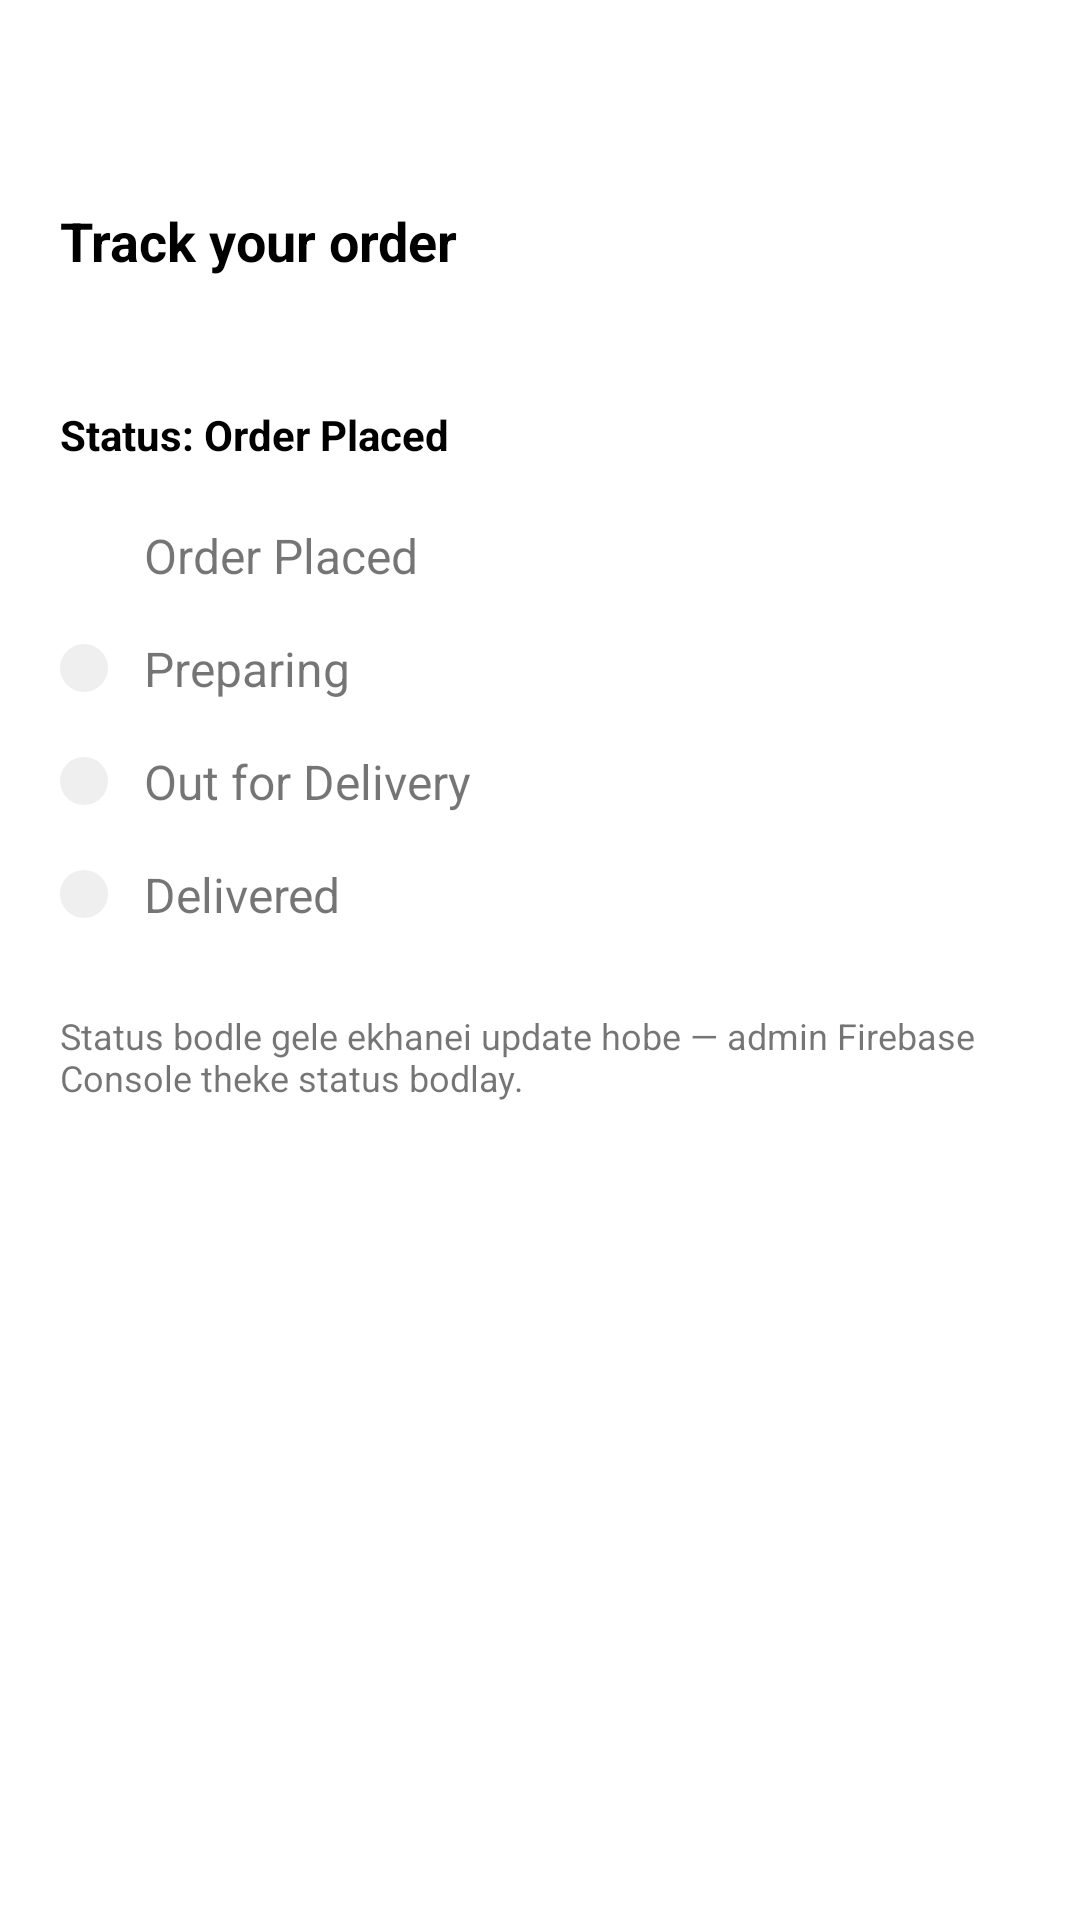

Reconstruct the res/layout file that produces this screen, plus the resources it refers to.
<!-- AndroidManifest.xml: application theme Theme.RabbY -->
<!-- res/layout/activity_order_tracking.xml -->
<?xml version="1.0" encoding="utf-8"?>
<LinearLayout
    android:fitsSystemWindows="true" xmlns:android="http://schemas.android.com/apk/res/android"
    android:layout_width="match_parent"
    android:layout_height="match_parent"
    android:background="@color/white"
    android:orientation="vertical"
    android:padding="20dp">

    <ImageView
        android:id="@+id/btnBack"
        android:layout_width="32dp"
        android:layout_height="32dp"
        android:padding="4dp"
        android:src="@drawable/ic_back" />

    <TextView
        android:layout_width="wrap_content"
        android:layout_height="wrap_content"
        android:layout_marginTop="16dp"
        android:text="Track your order"
        android:textColor="@color/black"
        android:textSize="18sp"
        android:textStyle="bold" />

    <TextView
        android:id="@+id/tvOrderId"
        android:layout_width="wrap_content"
        android:layout_height="wrap_content"
        android:layout_marginTop="8dp"
        android:textColor="@color/gray_text" />

    <TextView
        android:id="@+id/tvStatus"
        android:layout_width="wrap_content"
        android:layout_height="wrap_content"
        android:layout_marginTop="16dp"
        android:text="Status: Order Placed"
        android:textColor="@color/black"
        android:textStyle="bold" />

    <LinearLayout
        android:layout_width="match_parent"
        android:layout_height="wrap_content"
        android:layout_marginTop="20dp"
        android:gravity="center_vertical"
        android:orientation="horizontal">

        <View
            android:id="@+id/dot1"
            android:layout_width="16dp"
            android:layout_height="16dp"
            android:background="@drawable/bg_circle_red" />

        <TextView
            android:id="@+id/tvStep1"
            android:layout_width="wrap_content"
            android:layout_height="wrap_content"
            android:layout_marginStart="12dp"
            android:text="Order Placed"
            android:textSize="16sp" />
    </LinearLayout>

    <LinearLayout
        android:layout_width="match_parent"
        android:layout_height="wrap_content"
        android:layout_marginTop="16dp"
        android:gravity="center_vertical"
        android:orientation="horizontal">

        <View
            android:id="@+id/dot2"
            android:layout_width="16dp"
            android:layout_height="16dp"
            android:background="@drawable/bg_chip_off" />

        <TextView
            android:id="@+id/tvStep2"
            android:layout_width="wrap_content"
            android:layout_height="wrap_content"
            android:layout_marginStart="12dp"
            android:text="Preparing"
            android:textSize="16sp" />
    </LinearLayout>

    <LinearLayout
        android:layout_width="match_parent"
        android:layout_height="wrap_content"
        android:layout_marginTop="16dp"
        android:gravity="center_vertical"
        android:orientation="horizontal">

        <View
            android:id="@+id/dot3"
            android:layout_width="16dp"
            android:layout_height="16dp"
            android:background="@drawable/bg_chip_off" />

        <TextView
            android:id="@+id/tvStep3"
            android:layout_width="wrap_content"
            android:layout_height="wrap_content"
            android:layout_marginStart="12dp"
            android:text="Out for Delivery"
            android:textSize="16sp" />
    </LinearLayout>

    <LinearLayout
        android:layout_width="match_parent"
        android:layout_height="wrap_content"
        android:layout_marginTop="16dp"
        android:gravity="center_vertical"
        android:orientation="horizontal">

        <View
            android:id="@+id/dot4"
            android:layout_width="16dp"
            android:layout_height="16dp"
            android:background="@drawable/bg_chip_off" />

        <TextView
            android:id="@+id/tvStep4"
            android:layout_width="wrap_content"
            android:layout_height="wrap_content"
            android:layout_marginStart="12dp"
            android:text="Delivered"
            android:textSize="16sp" />
    </LinearLayout>

    <TextView
        android:layout_width="wrap_content"
        android:layout_height="wrap_content"
        android:layout_marginTop="28dp"
        android:text="Status bodle gele ekhanei update hobe — admin Firebase Console theke status bodlay."
        android:textColor="@color/gray_text"
        android:textSize="12sp" />
</LinearLayout>
<!-- resources referenced by this layout -->
<resources>
  <color name="black">#FF000000</color>
  <color name="white">#FFFFFFFF</color>
  <!-- drawable bg_chip_off (drawable) -->
  <shape xmlns:android="http://schemas.android.com/apk/res/android">
      <solid android:color="#EFEFEF" /><corners android:radius="20dp" />
  </shape>
  <style name="Theme.RabbY" parent="Theme.MaterialComponents.Light.NoActionBar">
          <item name="colorPrimary">@color/red</item>
          <item name="colorPrimaryVariant">@color/red</item>
          <item name="colorOnPrimary">@color/white</item>
          <item name="android:statusBarColor">@color/white</item>
          <item name="android:windowLightStatusBar" tools:targetApi="m">true</item>
      </style>
</resources>
